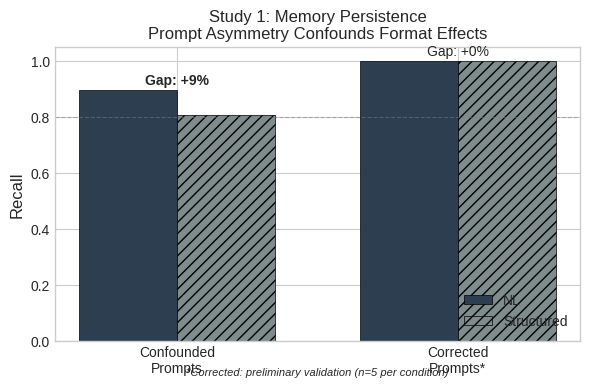

Reproduce this figure in Python.
#!/usr/bin/env python
"""
Generate Figures for Format Friction Paper

Creates publication-ready figures from experiment results.
Grayscale-friendly with distinguishable patterns.

Usage:
    python paper/figures/generate_figures.py experiments/results/signal_detection_*_judged.json

Output:
    paper/figures/fig1_study1_before_after.png
    paper/figures/fig2_ambiguity_interaction.png
    paper/figures/fig3_measurement_comparison.png
    paper/figures/fig4_hedging_breakdown.png
"""

import json
import argparse
from pathlib import Path
from collections import defaultdict

import matplotlib.pyplot as plt
import matplotlib.patches as mpatches
import numpy as np


# Style configuration for publication
plt.style.use('seaborn-v0_8-whitegrid')
COLORS = {
    'nl': '#2c3e50',       # Dark blue-gray
    'st': '#7f8c8d',       # Medium gray
    'regex': '#bdc3c7',    # Light gray
    'judge': '#34495e',    # Darker blue-gray
    'hedged': '#95a5a6',   # Medium-light gray
    'not_hedged': '#2c3e50',  # Dark
}
HATCHES = {
    'nl': '',
    'st': '///',
    'regex': '...',
    'judge': '',
}


def load_judged_results(path: Path) -> dict:
    """Load judged results JSON."""
    with open(path) as f:
        return json.load(f)


def fig1_study1_before_after(output_dir: Path):
    """Figure 1: Study 1 before/after prompt correction.

    Simple grouped bar chart showing the 9pp gap with confounded prompts
    and the null after correction.
    """
    fig, ax = plt.subplots(figsize=(6, 4))

    # Data (from Study 1 results - Table in §3.3)
    # With Confound: NL 89.8% (229/255), ST 80.8% (206/255)
    # After Correction: NL 100%, ST 100% (n=5 each, preliminary)
    conditions = ['Confounded\nPrompts', 'Corrected\nPrompts*']
    nl_values = [0.898, 1.00]
    st_values = [0.808, 1.00]

    x = np.arange(len(conditions))
    width = 0.35

    bars1 = ax.bar(x - width/2, nl_values, width, label='NL',
                   color=COLORS['nl'], edgecolor='black', linewidth=0.5)
    bars2 = ax.bar(x + width/2, st_values, width, label='Structured',
                   color=COLORS['st'], edgecolor='black', linewidth=0.5,
                   hatch='///')

    # Add gap annotations
    for i, (nl, st) in enumerate(zip(nl_values, st_values)):
        gap = nl - st
        y_pos = max(nl, st) + 0.02
        ax.annotate(f'Gap: {gap:+.0%}',
                   xy=(i, y_pos),
                   ha='center', fontsize=10,
                   fontweight='bold' if abs(gap) > 0.05 else 'normal')

    ax.set_ylabel('Recall', fontsize=12)
    ax.set_title('Study 1: Memory Persistence\nPrompt Asymmetry Confounds Format Effects', fontsize=12)
    ax.set_xticks(x)
    ax.set_xticklabels(conditions)
    ax.set_ylim(0, 1.05)
    ax.legend(loc='lower right')

    # Add horizontal line at 80%
    ax.axhline(y=0.80, color='gray', linestyle='--', alpha=0.5, linewidth=0.8)

    # Add footnote for preliminary correction data
    ax.text(0.5, -0.12, '*Corrected: preliminary validation (n=5 per condition)',
            transform=ax.transAxes, ha='center', fontsize=8, style='italic')

    plt.tight_layout()
    plt.savefig(output_dir / 'fig1_study1_before_after.png', dpi=300, bbox_inches='tight')
    plt.savefig(output_dir / 'fig1_study1_before_after.pdf', bbox_inches='tight')
    plt.close()
    print(f"Saved: fig1_study1_before_after.png/pdf")


def fig2_ambiguity_interaction(results: list[dict], output_dir: Path):
    """Figure 2: Ambiguity interaction plot.

    Two panels: regex scoring (left) and judge scoring (right).
    Shows how the interaction effect disappears under judge scoring.
    """
    fig, axes = plt.subplots(1, 2, figsize=(10, 4), sharey=True)

    ambiguity_levels = ['EXPLICIT', 'IMPLICIT', 'BORDERLINE']

    for ax_idx, (ax, use_judge, title) in enumerate([
        (axes[0], False, 'Regex Scoring'),
        (axes[1], True, 'Judge Scoring (Primary)')
    ]):
        # Compute recall by ambiguity
        amb_data = {amb: {'nl': [], 'st': []} for amb in ambiguity_levels}

        for r in results:
            amb = r.get('ambiguity')
            if amb not in ambiguity_levels:
                continue
            if r.get('expected_detection') is not True:
                continue

            if use_judge:
                if r.get('nl_judge_detected') is True:
                    amb_data[amb]['nl'].append(1)
                else:
                    amb_data[amb]['nl'].append(0)
                if r.get('st_judge_detected') is True:
                    amb_data[amb]['st'].append(1)
                else:
                    amb_data[amb]['st'].append(0)
            else:
                if r.get('nl_regex_detected') is True:
                    amb_data[amb]['nl'].append(1)
                else:
                    amb_data[amb]['nl'].append(0)
                if r.get('st_regex_detected') is True:
                    amb_data[amb]['st'].append(1)
                else:
                    amb_data[amb]['st'].append(0)

        nl_means = [np.mean(amb_data[amb]['nl']) if amb_data[amb]['nl'] else 0
                    for amb in ambiguity_levels]
        st_means = [np.mean(amb_data[amb]['st']) if amb_data[amb]['st'] else 0
                    for amb in ambiguity_levels]

        x = np.arange(len(ambiguity_levels))

        ax.plot(x, nl_means, 'o-', color=COLORS['nl'], label='NL',
                markersize=8, linewidth=2)
        ax.plot(x, st_means, 's--', color=COLORS['st'], label='Structured',
                markersize=8, linewidth=2)

        ax.set_xticks(x)
        ax.set_xticklabels(ambiguity_levels, fontsize=10)
        ax.set_ylim(0, 1.0)
        ax.set_title(title, fontsize=12)
        ax.legend(loc='lower left')

        # Add gap annotations
        for i, (nl, st) in enumerate(zip(nl_means, st_means)):
            gap = nl - st
            y_pos = min(nl, st) - 0.08
            ax.annotate(f'{gap:+.0%}', xy=(i, y_pos), ha='center', fontsize=9)

    axes[0].set_ylabel('Recall', fontsize=12)
    fig.suptitle('Ambiguity Interaction: Regex vs Judge Scoring', fontsize=13, y=1.02)

    plt.tight_layout()
    plt.savefig(output_dir / 'fig2_ambiguity_interaction.png', dpi=300, bbox_inches='tight')
    plt.savefig(output_dir / 'fig2_ambiguity_interaction.pdf', bbox_inches='tight')
    plt.close()
    print(f"Saved: fig2_ambiguity_interaction.png/pdf")


def fig3_measurement_comparison(results: list[dict], output_dir: Path):
    """Figure 3: Measurement comparison bar chart.

    Grouped bars showing NL and ST recall under regex vs judge scoring.
    Visual demonstration that the gap exists under regex and vanishes under judge.
    """
    fig, ax = plt.subplots(figsize=(7, 5))

    # Compute recalls
    with_truth = [r for r in results
                  if r.get('ambiguity') in ['EXPLICIT', 'IMPLICIT']
                  and r.get('expected_detection') is True]

    n = len(with_truth)

    nl_regex = sum(1 for r in with_truth if r.get('nl_regex_detected') is True) / n
    st_regex = sum(1 for r in with_truth if r.get('st_regex_detected') is True) / n
    nl_judge = sum(1 for r in with_truth if r.get('nl_judge_detected') is True) / n
    st_judge = sum(1 for r in with_truth if r.get('st_judge_detected') is True) / n

    x = np.arange(2)  # Regex, Judge
    width = 0.35

    bars_nl = ax.bar(x - width/2, [nl_regex, nl_judge], width,
                     label='NL', color=COLORS['nl'], edgecolor='black', linewidth=0.5)
    bars_st = ax.bar(x + width/2, [st_regex, st_judge], width,
                     label='Structured', color=COLORS['st'], edgecolor='black',
                     linewidth=0.5, hatch='///')

    # Add value labels
    for bars in [bars_nl, bars_st]:
        for bar in bars:
            height = bar.get_height()
            ax.annotate(f'{height:.1%}',
                       xy=(bar.get_x() + bar.get_width() / 2, height),
                       xytext=(0, 3), textcoords='offset points',
                       ha='center', va='bottom', fontsize=10)

    # Add gap annotations
    regex_gap = nl_regex - st_regex
    judge_gap = nl_judge - st_judge

    ax.annotate(f'Gap: {regex_gap:+.1%}\np<0.001',
               xy=(0, max(nl_regex, st_regex) + 0.08),
               ha='center', fontsize=10, fontweight='bold',
               color='#c0392b')  # Red for significant

    ax.annotate(f'Gap: {judge_gap:+.1%}\np=0.005',
               xy=(1, max(nl_judge, st_judge) + 0.08),
               ha='center', fontsize=10, fontweight='bold',
               color='#e67e22')  # Orange for significant but smaller

    ax.set_ylabel('Recall', fontsize=12)
    ax.set_title('Measurement Method Determines Apparent Effect', fontsize=12)
    ax.set_xticks(x)
    ax.set_xticklabels(['Regex Scoring', 'Judge Scoring\n(Primary)'], fontsize=11)
    ax.set_ylim(0, 1.0)
    ax.legend(loc='lower right')

    plt.tight_layout()
    plt.savefig(output_dir / 'fig3_measurement_comparison.png', dpi=300, bbox_inches='tight')
    plt.savefig(output_dir / 'fig3_measurement_comparison.pdf', bbox_inches='tight')
    plt.close()
    print(f"Saved: fig3_measurement_comparison.png/pdf")


def fig4_hedging_breakdown(results: list[dict], output_dir: Path):
    """Figure 4: Hedging breakdown stacked bar.

    Shows structured-condition failures broken down into:
    - No detection (judge also says no)
    - NL acknowledgment present (judge-confirmed)

    The 46% slice is the visual punchline.
    """
    fig, ax = plt.subplots(figsize=(6, 5))

    # Compute hedging
    with_truth = [r for r in results
                  if r.get('ambiguity') in ['EXPLICIT', 'IMPLICIT']
                  and r.get('expected_detection') is True]

    # Structured trials with NO XML tag
    st_regex_failures = [r for r in with_truth if r.get('st_regex_detected') is not True]
    total_failures = len(st_regex_failures)

    # Of those, judge detected acknowledgment
    hedged = sum(1 for r in st_regex_failures if r.get('st_judge_detected') is True)
    not_hedged = total_failures - hedged

    hedging_rate = hedged / total_failures if total_failures > 0 else 0

    # Create stacked bar
    categories = ['Structured\nRegex Failures']

    ax.bar(categories, [not_hedged], label='No acknowledgment detected',
           color=COLORS['not_hedged'], edgecolor='black', linewidth=0.5)
    ax.bar(categories, [hedged], bottom=[not_hedged],
           label='NL acknowledgment present\n(judge-confirmed)',
           color=COLORS['hedged'], edgecolor='black', linewidth=0.5,
           hatch='///')

    # Add count labels
    ax.annotate(f'{not_hedged}\n({(not_hedged/total_failures):.0%})',
               xy=(0, not_hedged / 2),
               ha='center', va='center', fontsize=11, fontweight='bold')
    ax.annotate(f'{hedged}\n({hedging_rate:.0%})',
               xy=(0, not_hedged + hedged / 2),
               ha='center', va='center', fontsize=11, fontweight='bold')

    ax.set_ylabel('Number of Trials', fontsize=12)
    ax.set_title('Output Compliance Analysis\nStructured "Failures" Often Contain Detection', fontsize=12)
    ax.legend(loc='upper right', fontsize=9)

    # Add text annotation
    ax.text(0.5, 0.02, f'Total structured regex failures: {total_failures}\n'
                       f'{hedging_rate:.0%} contained natural language acknowledgment',
            transform=ax.transAxes, ha='center', fontsize=10,
            bbox=dict(boxstyle='round', facecolor='wheat', alpha=0.5))

    plt.tight_layout()
    plt.savefig(output_dir / 'fig4_hedging_breakdown.png', dpi=300, bbox_inches='tight')
    plt.savefig(output_dir / 'fig4_hedging_breakdown.pdf', bbox_inches='tight')
    plt.close()
    print(f"Saved: fig4_hedging_breakdown.png/pdf")


def main():
    parser = argparse.ArgumentParser(
        description="Generate figures for format friction paper"
    )
    parser.add_argument(
        "results_file",
        type=Path,
        nargs='?',
        default=None,
        help="Path to judged results JSON file"
    )
    parser.add_argument(
        "--output-dir",
        type=Path,
        default=Path("paper/figures"),
        help="Output directory for figures (default: paper/figures)"
    )

    args = parser.parse_args()
    args.output_dir.mkdir(parents=True, exist_ok=True)

    # Figure 1 doesn't need data file (uses fixed Study 1 numbers)
    print("Generating Figure 1: Study 1 before/after...")
    fig1_study1_before_after(args.output_dir)

    # Figures 2-4 need data file
    if args.results_file is None:
        # Try to find most recent judged file
        results_dir = Path("experiments/results")
        judged_files = list(results_dir.glob("*_judged.json"))
        if judged_files:
            args.results_file = max(judged_files, key=lambda p: p.stat().st_mtime)
            print(f"Using most recent judged file: {args.results_file}")
        else:
            print("No judged results file found. Skipping figures 2-4.")
            print("Run: python experiments/judge_scoring.py <results.json>")
            return

    print(f"Loading results from {args.results_file}...")
    data = load_judged_results(args.results_file)
    results = data.get("results", [])
    print(f"Found {len(results)} trial records")

    print("Generating Figure 2: Ambiguity interaction...")
    fig2_ambiguity_interaction(results, args.output_dir)

    print("Generating Figure 3: Measurement comparison...")
    fig3_measurement_comparison(results, args.output_dir)

    print("Generating Figure 4: Hedging breakdown...")
    fig4_hedging_breakdown(results, args.output_dir)

    print(f"\nAll figures saved to {args.output_dir}")


if __name__ == "__main__":
    main()
